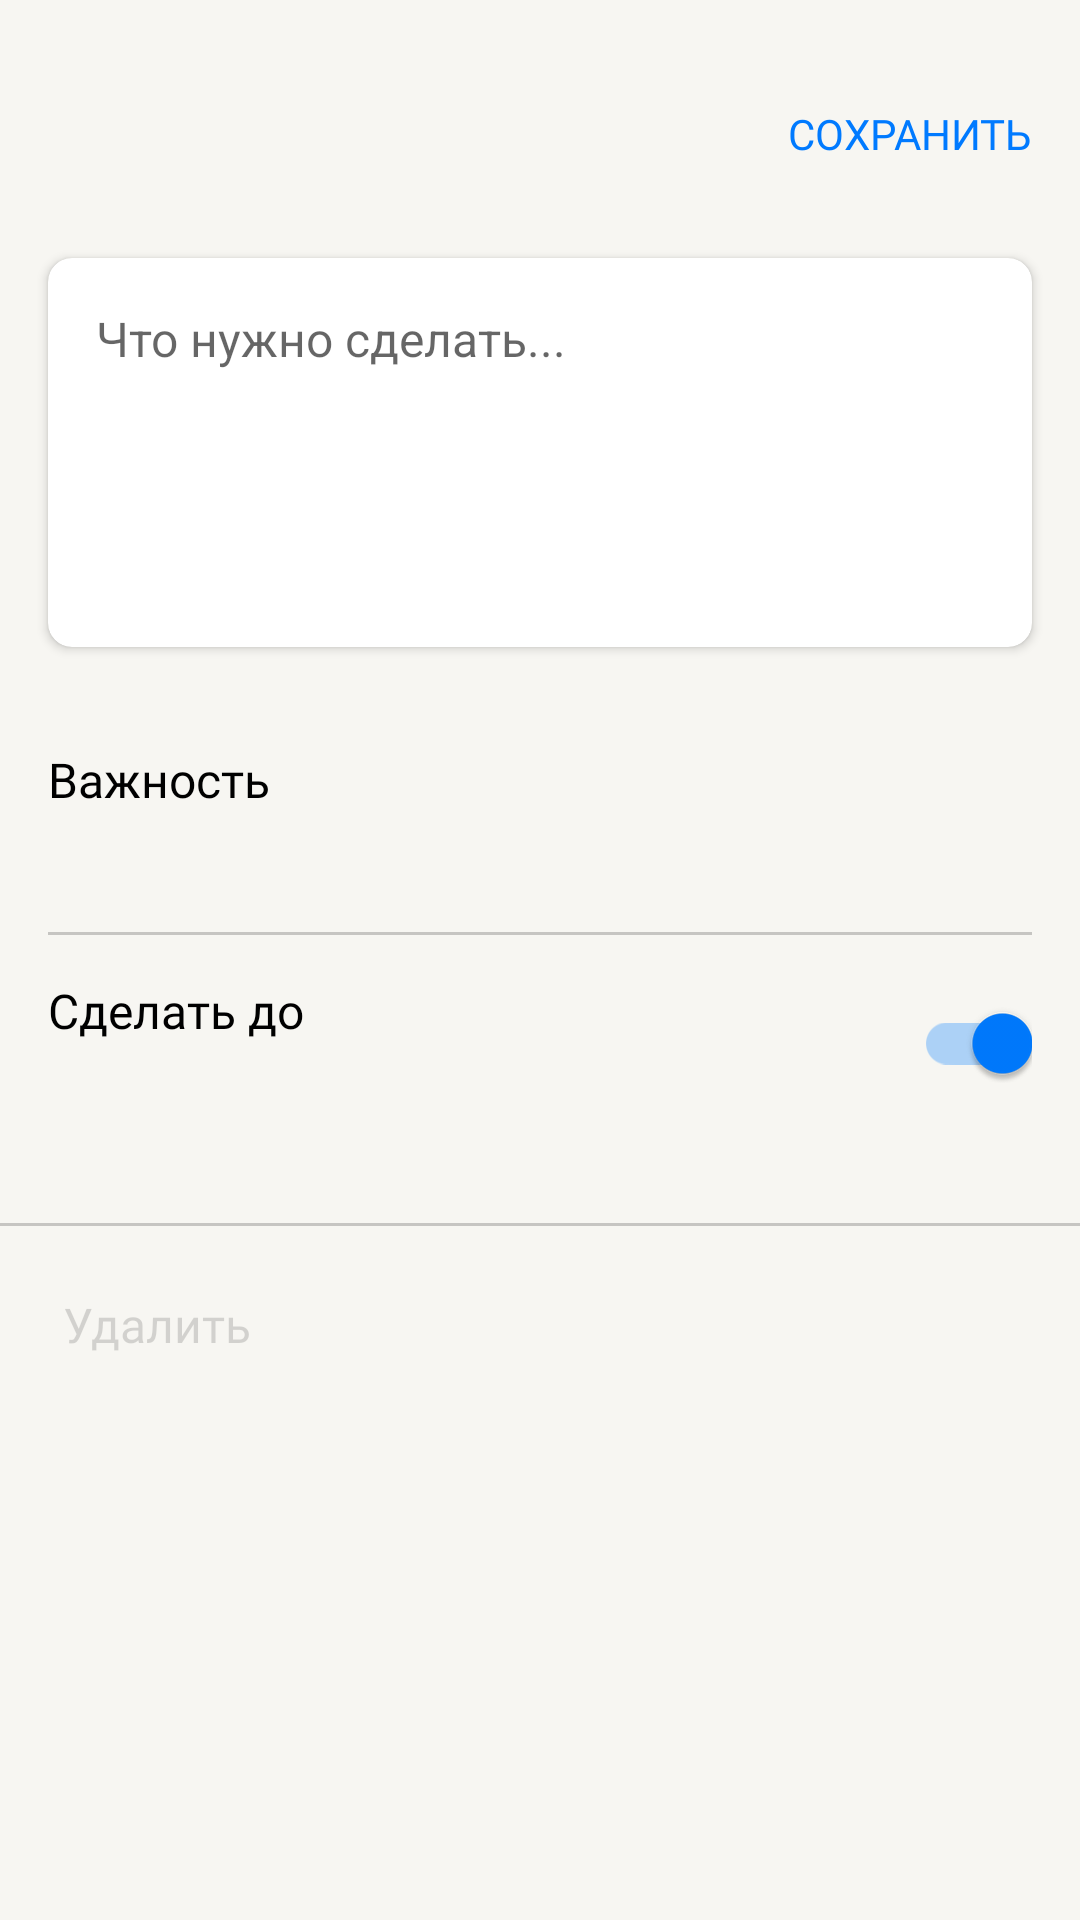

Layout XML and referenced resources for this Android screen:
<!-- AndroidManifest.xml: application theme Theme.ToDoApp -->
<!-- res/layout/fragment_note.xml -->
<?xml version="1.0" encoding="utf-8"?>
<ScrollView xmlns:android="http://schemas.android.com/apk/res/android"
    xmlns:app="http://schemas.android.com/apk/res-auto"
    xmlns:tools="http://schemas.android.com/tools"
    android:id="@+id/scrollView"
    android:layout_width="match_parent"
    android:layout_height="match_parent"
    android:fillViewport="true">

    <LinearLayout
        android:layout_width="match_parent"
        android:layout_height="match_parent"
        android:orientation="vertical">


        <androidx.constraintlayout.widget.ConstraintLayout
            android:layout_width="match_parent"
            android:layout_height="match_parent"
            android:background="?attr/back_primary">

            <androidx.constraintlayout.widget.ConstraintLayout
                android:id="@+id/containerAppBarPrimary"
                android:layout_width="match_parent"
                android:layout_height="wrap_content"
                app:layout_constraintBottom_toTopOf="@+id/devider0"
                app:layout_constraintEnd_toEndOf="parent"
                app:layout_constraintStart_toStartOf="parent"
                app:layout_constraintTop_toTopOf="parent">

                <com.google.android.material.appbar.AppBarLayout
                    android:id="@+id/toolbar"
                    android:layout_width="0dp"
                    android:layout_height="76dp"
                    android:background="?attr/back_primary"
                    app:elevation="8dp"
                    app:layout_constraintBottom_toTopOf="@+id/nest"
                    app:layout_constraintEnd_toEndOf="parent"
                    app:layout_constraintStart_toStartOf="parent"
                    app:layout_constraintTop_toTopOf="parent">

                </com.google.android.material.appbar.AppBarLayout>

                <ImageView
                    android:id="@+id/ib_close"
                    android:layout_width="24dp"
                    android:layout_height="24dp"
                    android:layout_marginStart="16dp"
                    android:layout_marginBottom="22dp"
                    android:elevation="10dp"
                    android:theme="@style/MyButtonsTheme"
                    app:layout_constraintBottom_toBottomOf="@id/toolbar"
                    app:layout_constraintStart_toStartOf="parent"
                    app:srcCompat="@drawable/ic_baseline_close_24" />

                <TextView
                    android:id="@+id/tv_save"
                    style="@style/TextView.Button"
                    android:layout_width="wrap_content"
                    android:layout_height="wrap_content"
                    android:layout_marginEnd="16dp"
                    android:layout_marginBottom="22dp"
                    android:elevation="10dp"
                    android:text="@string/save_button"

                    app:layout_constraintBottom_toBottomOf="@id/toolbar"
                    app:layout_constraintEnd_toEndOf="parent" />

                <androidx.core.widget.NestedScrollView
                    android:id="@+id/nest"
                    android:layout_width="match_parent"
                    android:layout_height="wrap_content"
                    app:layout_behavior="com.google.android.material.appbar.AppBarLayout$ScrollingViewBehavior"
                    app:layout_constraintEnd_toEndOf="parent"
                    app:layout_constraintHeight_max="300dp"
                    app:layout_constraintStart_toStartOf="parent"
                    app:layout_constraintTop_toBottomOf="@id/toolbar">

                    <androidx.cardview.widget.CardView
                        android:id="@+id/cw_noteContainer"
                        android:layout_width="match_parent"
                        android:layout_height="wrap_content"
                        android:layout_marginStart="16dp"
                        android:layout_marginTop="10dp"
                        android:layout_marginEnd="16dp"
                        android:layout_marginBottom="10dp"
                        android:background="?attr/back_secondary"
                        app:cardCornerRadius="8dp"
                        app:layout_constraintBottom_toBottomOf="@+id/constraintNewNote"
                        app:layout_constraintEnd_toEndOf="@+id/constraintNewNote"
                        app:layout_constraintStart_toStartOf="@+id/constraintNewNote"
                        app:layout_constraintTop_toTopOf="@+id/constraintNewNote">

                        <EditText
                            android:id="@+id/et_noteText"
                            android:layout_width="match_parent"
                            android:layout_height="wrap_content"
                            android:layout_margin="16dp"
                            android:background="@null"
                            android:gravity="top"
                            android:hint="@string/note_hint"
                            android:inputType="textMultiLine"
                            android:minLines="5"
                            style="@style/EditTextTheme"
                            android:textCursorDrawable="@null"
                            android:windowSoftInputMode="adjustResize"
                            tools:text="NamewwwNvvvvvvvvvvvvvvvvvvvvvbar.AppBarLayout$Scrolld.mrial.appbar.AppBarLayout$Scrolld.material.appbar.AppBarLayout$Scrolld.material.appbar.AppBarLayout$Scrollvvvvvv" />


                    </androidx.cardview.widget.CardView>
                </androidx.core.widget.NestedScrollView>
            </androidx.constraintlayout.widget.ConstraintLayout>

            <View
                android:id="@+id/devider0"
                android:layout_width="match_parent"
                android:layout_height="1dp"
                app:layout_constraintEnd_toEndOf="parent"
                app:layout_constraintStart_toStartOf="parent"
                app:layout_constraintTop_toBottomOf="@+id/containerAppBarPrimary" />

            <View
                android:id="@+id/devider1"
                android:layout_width="match_parent"
                android:layout_height="1dp"
                android:layout_marginStart="16dp"
                android:layout_marginTop="84dp"
                android:layout_marginEnd="16dp"
                android:background="?attr/support_separator"
                app:layout_constraintEnd_toEndOf="parent"
                app:layout_constraintStart_toStartOf="parent"
                app:layout_constraintTop_toBottomOf="@+id/devider0" />

            <View
                android:id="@+id/devider2"
                android:layout_width="match_parent"
                android:layout_height="1dp"
                android:layout_marginTop="96dp"
                android:background="?attr/support_separator"
                app:layout_constraintEnd_toEndOf="parent"
                app:layout_constraintStart_toStartOf="parent"
                app:layout_constraintTop_toBottomOf="@+id/devider1" />

            <TextView
                android:id="@+id/tv_priority"
                style="@style/TextView.Body"
                android:layout_width="0dp"
                android:layout_height="wrap_content"
                android:layout_marginStart="16dp"
                android:layout_marginBottom="40dp"
                android:text="@string/priority"
                app:layout_constraintBottom_toTopOf="@+id/devider1"
                app:layout_constraintEnd_toEndOf="parent"
                app:layout_constraintStart_toStartOf="parent" />

            <TextView
                android:id="@+id/tv_priority_value"
                android:layout_width="0dp"
                android:layout_height="wrap_content"
                android:layout_marginTop="4dp"
                app:layout_constraintStart_toStartOf="@+id/tv_priority"
                app:layout_constraintTop_toBottomOf="@+id/tv_priority"
                tools:text="Нет" />

            <TextView
                android:id="@+id/tv_deadline"
                style="@style/TextView.Body"
                android:layout_width="0dp"
                android:layout_height="wrap_content"
                android:layout_marginStart="16dp"
                android:layout_marginBottom="60dp"
                android:text="@string/deadline"
                app:layout_constraintBottom_toTopOf="@+id/devider2"
                app:layout_constraintEnd_toEndOf="parent"
                app:layout_constraintStart_toStartOf="parent" />

            <TextView
                android:id="@+id/tv_deadline_value"
                android:layout_width="0dp"
                android:layout_height="wrap_content"
                android:layout_marginTop="4dp"
                android:clickable="true"
                android:textColor="?attr/color_blue"
                app:layout_constraintStart_toStartOf="@+id/tv_deadline"
                app:layout_constraintTop_toBottomOf="@+id/tv_deadline"
                tools:text="2 июня 2021" />

            <androidx.appcompat.widget.SwitchCompat
                android:id="@+id/deadlineSwitch"
                android:layout_width="wrap_content"
                android:layout_height="wrap_content"
                android:layout_marginEnd="16dp"
                android:layout_marginBottom="36dp"
                android:checked="true"
                android:theme="@style/MySwitchTheme"
                app:layout_constraintBottom_toTopOf="@+id/devider2"
                app:layout_constraintEnd_toEndOf="parent" />

            <LinearLayout
                android:id="@+id/deleteGroup"
                android:layout_width="wrap_content"
                android:layout_height="wrap_content"
                android:layout_marginStart="15dp"
                android:layout_marginTop="22dp"
                android:orientation="horizontal"
                app:layout_constraintStart_toStartOf="parent"
                app:layout_constraintTop_toBottomOf="@+id/devider2">

                <ImageView
                    android:id="@+id/ivTrash"
                    android:layout_width="wrap_content"
                    android:layout_height="wrap_content"
                    app:srcCompat="@drawable/ic_trash"
                    app:tint="?attr/label_disable" />

                <TextView
                    android:id="@+id/delete"
                    style="@style/TextView.Body.Disable"
                    android:layout_width="wrap_content"
                    android:layout_height="wrap_content"
                    android:layout_marginStart="6dp"
                    android:layout_marginBottom="16dp"
                    android:text="@string/delete" />
            </LinearLayout>

        </androidx.constraintlayout.widget.ConstraintLayout>
    </LinearLayout>
</ScrollView>
<!-- resources referenced by this layout -->
<resources>
  <string name="deadline">Сделать до</string>
  <string name="delete">Удалить</string>
  <string name="note_hint">Что нужно сделать...</string>
  <string name="priority">Важность</string>
  <string name="save_button">СОХРАНИТЬ</string>
  <style name="EditTextTheme" parent="Widget.AppCompat.EditText">
          <item name="android:textSize">16sp</item>
          <item name="android:textColorHighlight">?attr/label_tertiary</item>
          <item name="android:textSelectHandle">@drawable/text_select_handle_middle</item>
          <item name="android:textSelectHandleLeft">@drawable/text_select_handle_left</item>
          <item name="android:textSelectHandleRight">@drawable/text_select_handle_right</item>
      </style>
  <style name="MyButtonsTheme" parent="android:Theme.Material.Light.Dialog">
          <item name="android:tint">?attr/label_primary</item>
      </style>
  <style name="MySwitchTheme" parent="Theme.ToDoApp">
          <item name="colorSecondary">?attr/color_blue</item>
      </style>
  <style name="TextView.Body">
          <item name="android:textSize">16sp</item>
          <item name="fontWeight">400</item>
      </style>
  <style name="TextView.Body.Disable">
          <item name="android:textColor">?attr/label_disable</item>
      </style>
  <style name="TextView.Button">
          <item name="android:textSize">14sp</item>
          <item name="fontWeight">500</item>
          <item name="android:textColor">?attr/color_blue</item>
      </style>
  <!-- drawable text_select_handle_middle (drawable) -->
  <vector xmlns:android="http://schemas.android.com/apk/res/android"
      android:width="24dp"
      android:height="24dp"
      android:viewportWidth="30"
      android:viewportHeight="30">
  
      <group
          android:translateX="3">
          <path
              android:fillColor="?attr/label_tertiary"
              android:pathData="M12,2 C6,6 2,10 2,14 C2,19 6,22 12,22 C18,22 22,19 22,14 C22,10 18,6 12,2z" />
      </group>
  </vector>
  <!-- drawable text_select_handle_left (drawable) -->
  <vector xmlns:android="http://schemas.android.com/apk/res/android"
      android:width="24dp"
      android:height="24dp"
      android:viewportWidth="30"
      android:viewportHeight="30">
  
      <group
          android:scaleX="-1"
          android:translateX="22">
  
          <path
              android:fillColor="?attr/label_tertiary"
              android:pathData="M12,2 L2,2 L2,12 A10,10 0,0 0 12,22 A10,10 0,0 0 22,12 A10,10 0,0 0 12,2z"/>
  
      </group>
  
  </vector>
  <!-- drawable text_select_handle_right (drawable) -->
  <vector xmlns:android="http://schemas.android.com/apk/res/android"
      android:width="24dp"
      android:height="24dp"
      android:viewportWidth="30"
      android:viewportHeight="30">
  
      <group
  
          android:translateX="+8">
  
      <path
          android:fillColor="?attr/label_tertiary"
          android:pathData="M12,2 L2,2 L2,12 A10,10 0,0 0 12,22 A10,10 0,0 0 22,12 A10,10 0,0 0 12,2z"/>
      </group>
  </vector>
  <color name="purple_500">#FF6200EE</color>
  <color name="purple_700">#FF3700B3</color>
  <color name="white">#FFFFFF</color>
  <color name="teal_200">#FF03DAC5</color>
  <color name="teal_700">#FF018786</color>
  <color name="black">#000000</color>
  <color name="L_support_separator">#33000000</color>
  <color name="L_support_overlay">#0F000000</color>
  <color name="L_label_primary">#000000</color>
  <color name="L_label_secondary">#99000000</color>
  <color name="L_label_tertiary">#4D000000</color>
  <color name="L_label_disable">#26000000</color>
  <color name="L_color_red">#FF3B30</color>
  <color name="L_color_green">#34C759</color>
  <color name="L_color_Blue">#007AFF</color>
  <color name="L_color_grey">#8E8E93</color>
  <color name="L_color_greylight">#D1D1D6</color>
  <color name="L_color_white">#FFFFFF</color>
  <color name="L_back_primary">#F7F6F2</color>
  <color name="L_back_secondary">#FFFFFF</color>
  <color name="L_back_elevated">#FFFFFF</color>
</resources>
